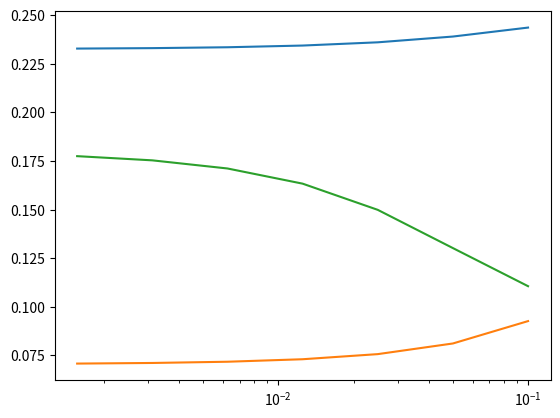
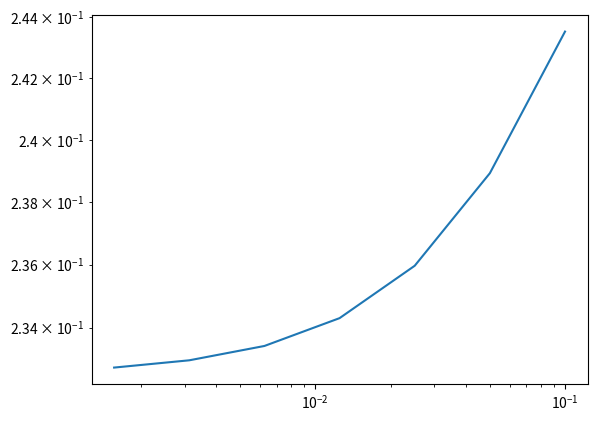
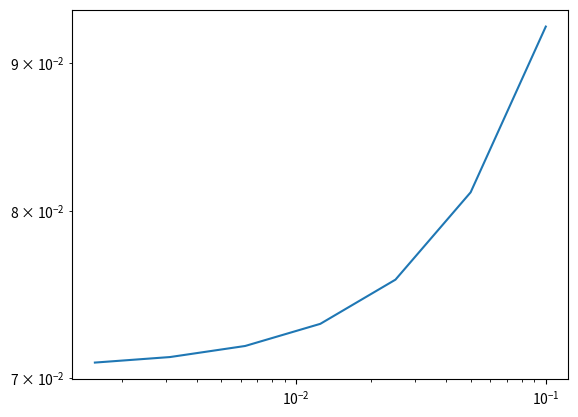
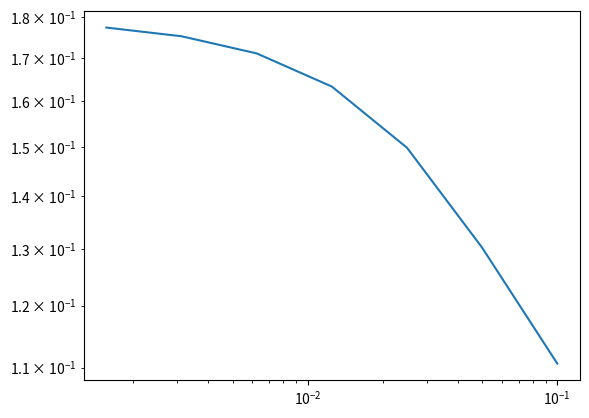

Generate these figures, in order, with matplotlib:
import numpy as np
import matplotlib.pyplot as plt
import matplotlib.animation as ani

dx = np.divide(1., [10, 20, 40, 80, 160, 320, 640])
#dx = [10, 20, 40, 80, 160, 320, 640]
ftcs_norm = [0.243534577626, 0.238925532893, 0.235960870238, 0.234299008815, 0.233421159849, 0.232970234627, 0.232741736763]

#cn lambda=1
cn1_norm = [0.0926772922682, 0.0811738412753, 0.0757000092447, 0.0730718731223, 0.0717894869653, 0.0711568301558, 0.0708427284752]

#cn mu=5
cn2_norm = [0.110616537961, 0.13020192936, 0.149855198491, 0.163319337559, 0.171119666506, 0.175294787129, 0.17745034225]

plt.semilogx(dx, ftcs_norm, dx, cn1_norm, dx, cn2_norm)
plt.figure()
plt.yscale('log')
plt.semilogx(dx, ftcs_norm)
plt.figure()
plt.yscale('log')
plt.semilogx(dx, cn1_norm)
plt.figure()
plt.yscale('log')
plt.semilogx(dx, cn2_norm)
plt.show()

